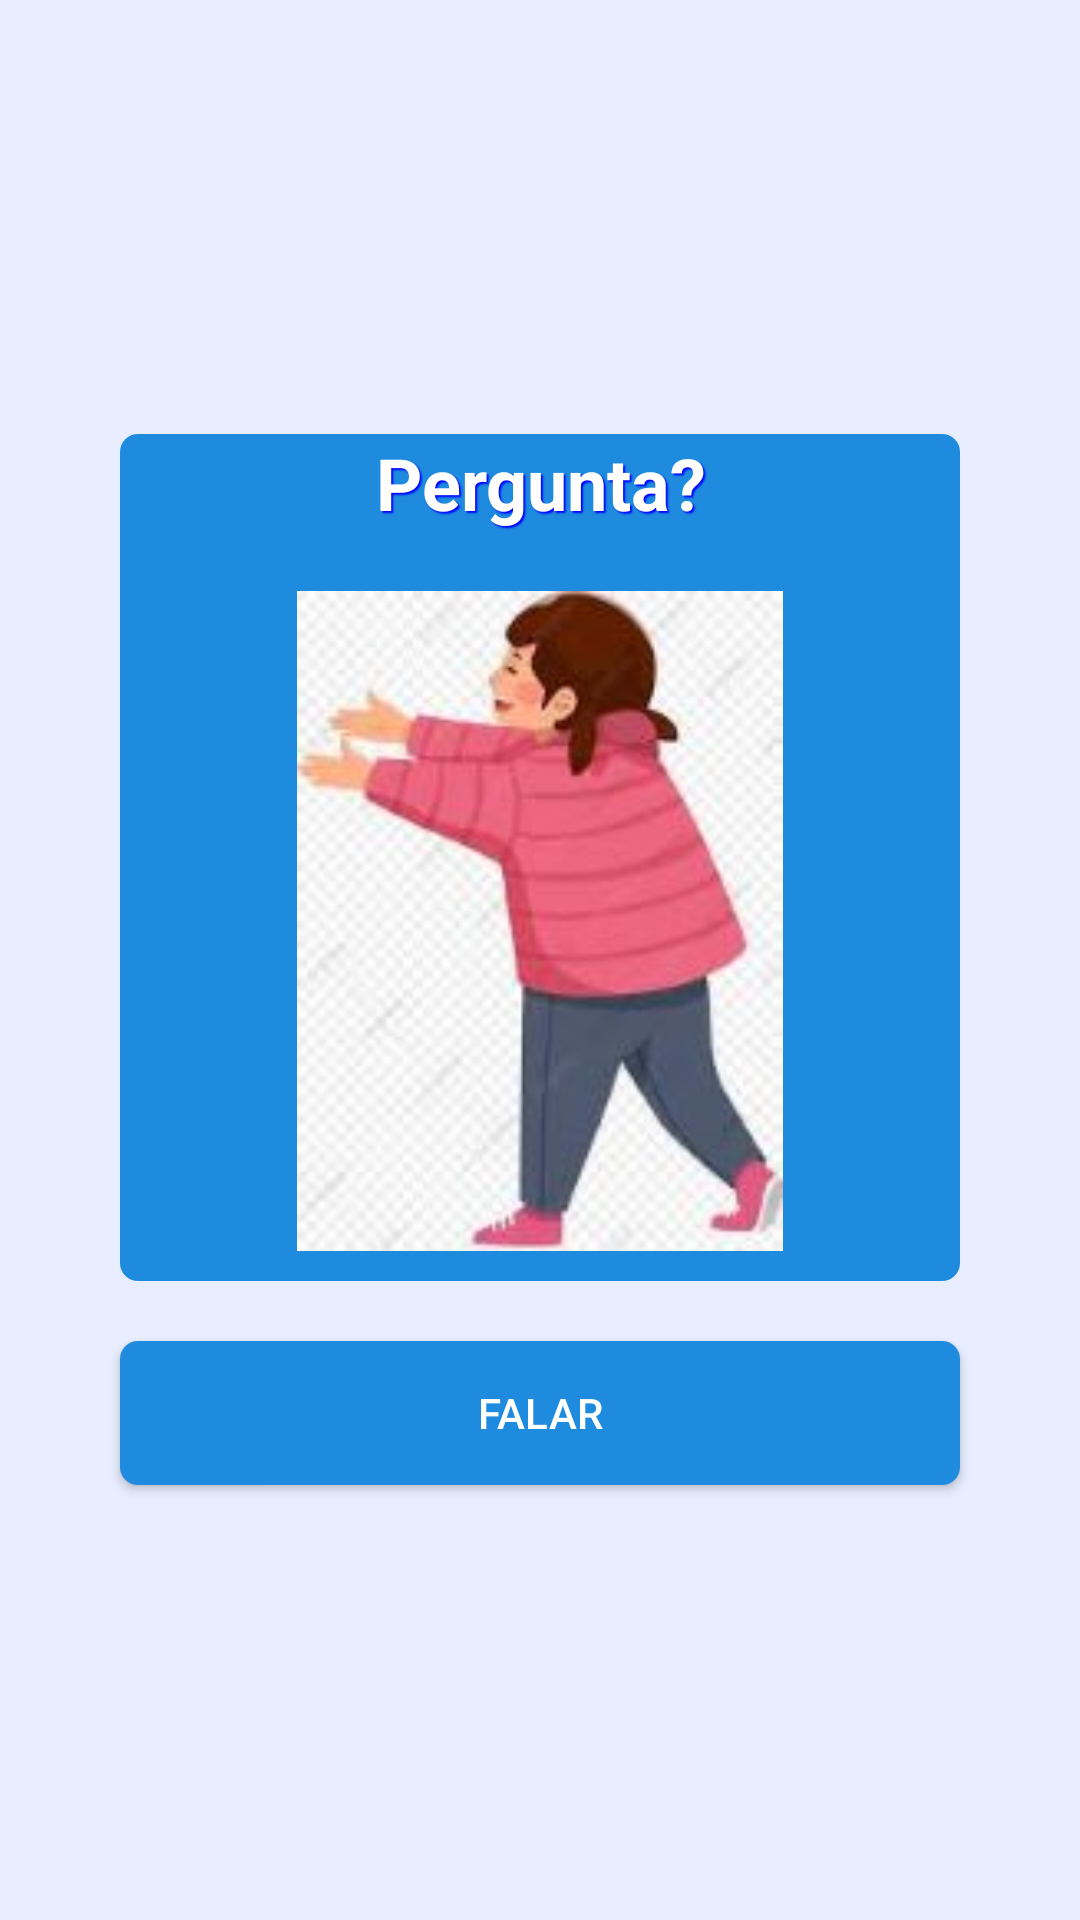

Here is an Android app screen rendered from its layout file. Give the layout XML and the strings, colors and styles it references.
<!-- AndroidManifest.xml: application theme Theme.Nick2 -->
<!-- res/layout/fragment_audio.xml -->
<?xml version="1.0" encoding="utf-8"?>
<LinearLayout xmlns:android="http://schemas.android.com/apk/res/android"
    xmlns:tools="http://schemas.android.com/tools"
    xmlns:app="http://schemas.android.com/apk/res-auto"
    android:layout_width="match_parent"
    android:layout_height="match_parent"
    android:gravity="center"
    android:orientation="vertical"
    android:padding="16dp"
    android:background="#E8EEFF"
    tools:context=".activities.jogos.fragments.AudioFragment">

    <LinearLayout
        android:layout_width="280dp"
        android:layout_height="wrap_content"
        android:orientation="vertical"
        android:background="@drawable/bg_at_blue"
        >

        <TextView
            android:id="@+id/wordTextView"
            android:layout_width="match_parent"
            android:layout_height="wrap_content"
            android:text="Pergunta?"
            style="@style/BorderedText"
            android:textStyle="bold"
            android:textSize="24sp"
            android:gravity="center"
            />

        <ImageView
            android:id="@+id/imageView"
            android:layout_width="280dp"
            android:layout_height="240dp"
            android:src="@drawable/abraco"
            android:layout_marginTop="10dp"
            android:padding="10dp"
            android:layout_gravity="center"

            />
    </LinearLayout>









    <Button
        android:id="@+id/startButton"
        android:layout_width="280dp"
        android:layout_height="wrap_content"
        android:backgroundTint="@null"
        android:background="@drawable/bg_at_blue"
        android:layout_marginTop="20dp"
        android:text="Falar"
        android:textColor="@color/white"
        app:backgroundTint="@null"/>
</LinearLayout>
<!-- resources referenced by this layout -->
<resources>
  <color name="white">#FFFFFFFF</color>
  <!-- drawable abraco: jpg bitmap (drawable, 7051 bytes) -->
  <!-- drawable bg_at_blue (drawable) -->
  <?xml version="1.0" encoding="utf-8"?>
  <layer-list xmlns:android="http://schemas.android.com/apk/res/android">
      <item>
          <shape android:shape="rectangle">
              <solid android:color="@color/background"/>
              <corners android:radius="6dp" />
          </shape>
      </item>
  
      <item
          android:left="1dp"
          android:right="1dp"
          android:top="0.5dp"
          android:bottom="2dp">
          <shape android:shape="rectangle">
              <solid android:color="@color/background"/>
              <corners android:radius="6dp" />
          </shape>
      </item>
  </layer-list>
  <style name="BorderedText">
          <item name="android:textColor">#FFFFFF</item> 
          <item name="android:shadowColor">#0000FF</item> 
          <item name="android:shadowDx">2</item> 
          <item name="android:shadowDy">2</item> 
          <item name="android:shadowRadius">1</item> 
      </style>
  <style name="Theme.Nick2" parent="Base.Theme.Nick2" />
  <color name="background">#1F8BDE</color>
  <style name="Base.Theme.Nick2" parent="Theme.Material3.DayNight.NoActionBar">
          
          
      </style>
</resources>
